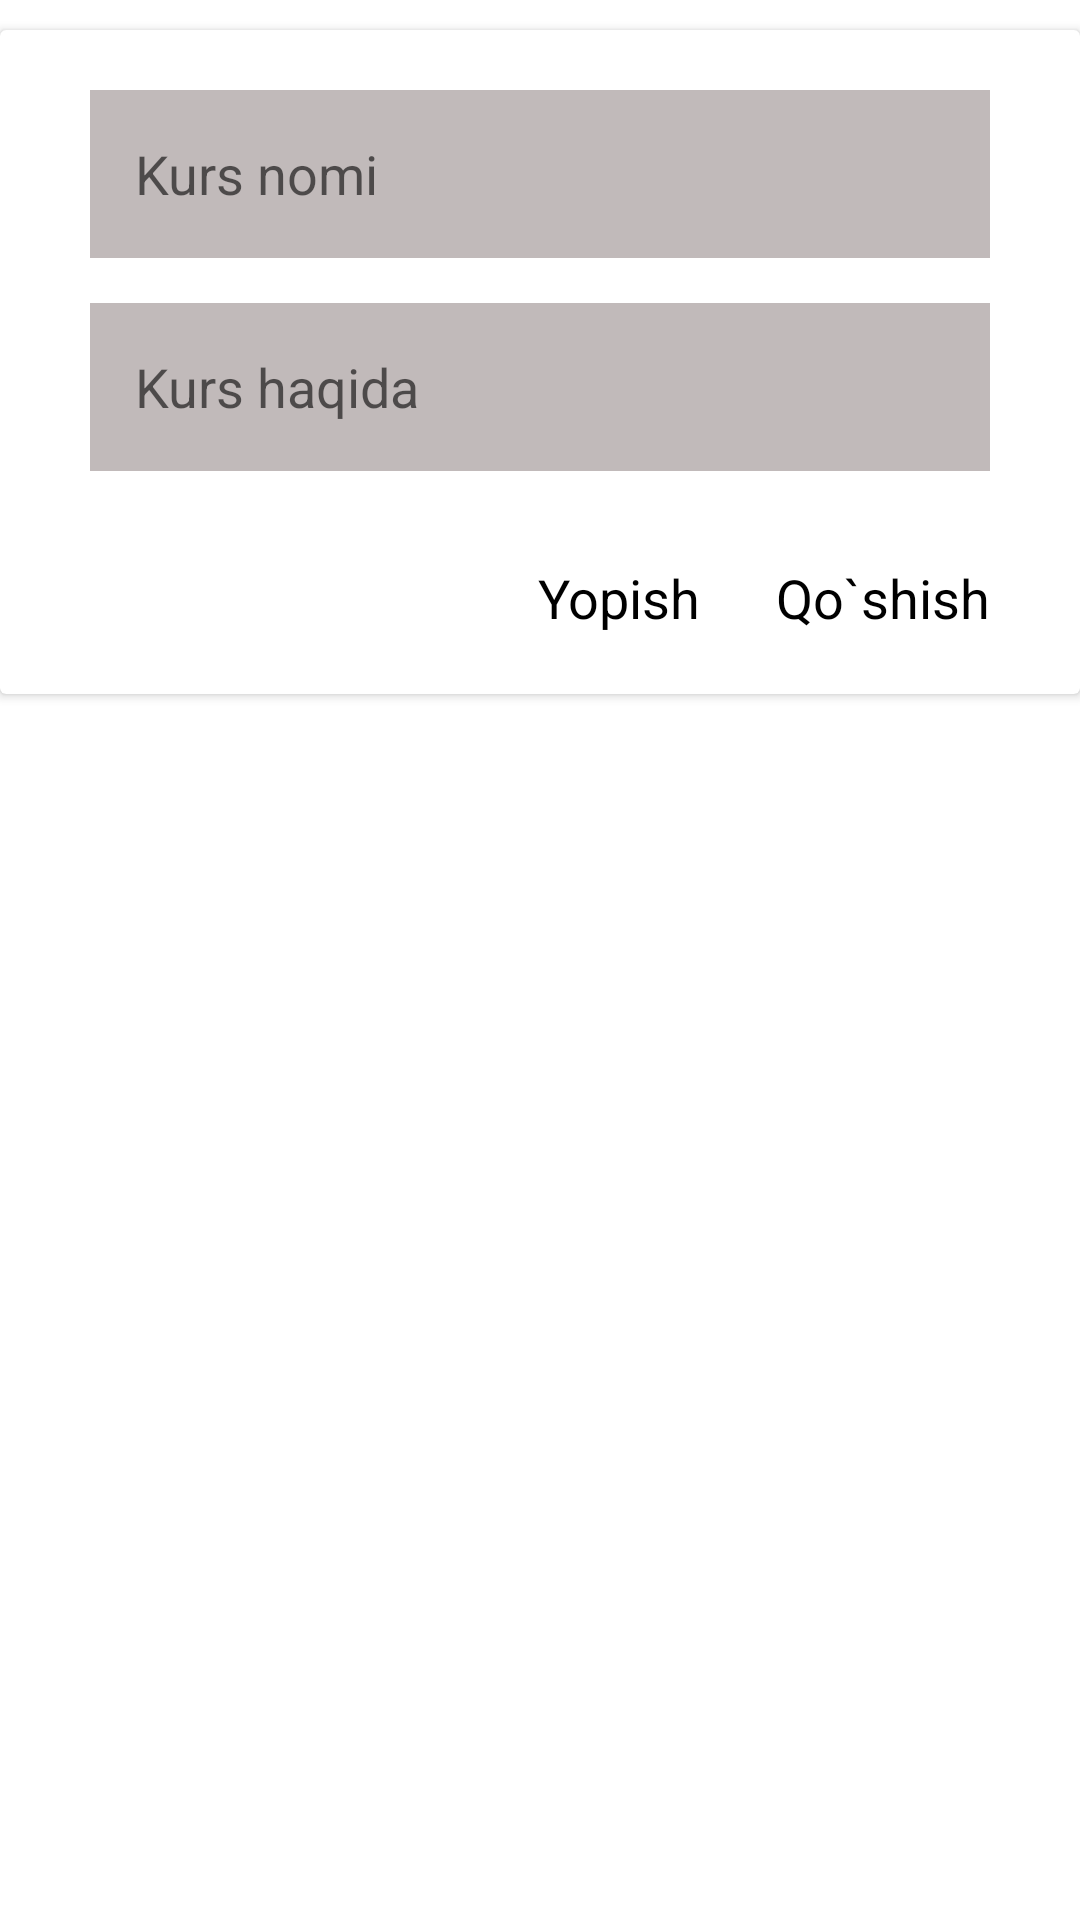

Reconstruct the res/layout file that produces this screen, plus the resources it refers to.
<!-- AndroidManifest.xml: application theme Theme.PdpAppInRoom -->
<!-- res/layout/dialog_addcours.xml -->
<?xml version="1.0" encoding="utf-8"?>
<LinearLayout xmlns:android="http://schemas.android.com/apk/res/android"
    xmlns:app="http://schemas.android.com/apk/res-auto"
    android:layout_width="match_parent"
    android:layout_height="match_parent">

    <androidx.cardview.widget.CardView
        android:layout_width="match_parent"
        android:layout_height="wrap_content"
        android:layout_marginTop="10dp"
        app:cardMaxElevation="10dp">

        <androidx.constraintlayout.widget.ConstraintLayout
            android:layout_width="match_parent"
            android:layout_height="match_parent"
            android:paddingHorizontal="30dp"
            android:paddingVertical="20dp">

            <EditText
                android:id="@+id/course_name"
                android:layout_width="match_parent"
                android:layout_height="?actionBarSize"
                android:background="#C1BABA"
                android:hint="Kurs nomi"
                android:paddingHorizontal="15dp"
                app:layout_constraintTop_toTopOf="parent" />

            <EditText
                android:id="@+id/course_about"
                android:layout_width="match_parent"
                android:layout_height="?actionBarSize"
                android:layout_marginTop="15dp"
                android:background="#C1BABA"
                android:hint="Kurs haqida"
                android:paddingHorizontal="15dp"
                app:layout_constraintTop_toBottomOf="@id/course_name" />

            <TextView
                android:id="@+id/close"
                android:layout_width="wrap_content"
                android:layout_height="wrap_content"
                android:layout_marginTop="30dp"
                android:layout_marginRight="25dp"
                android:text="Yopish"
                android:textColor="@color/black"
                android:textSize="18sp"
                app:layout_constraintRight_toLeftOf="@id/accept"
                app:layout_constraintTop_toBottomOf="@id/course_about" />

            <TextView
                android:id="@+id/accept"
                android:layout_width="wrap_content"
                android:layout_height="wrap_content"
                android:layout_marginTop="30dp"
                android:text="Qo`shish"
                android:textColor="@color/black"
                android:textSize="18sp"
                app:layout_constraintBottom_toBottomOf="parent"
                app:layout_constraintRight_toRightOf="parent"
                app:layout_constraintTop_toBottomOf="@id/course_about" />
        </androidx.constraintlayout.widget.ConstraintLayout>
    </androidx.cardview.widget.CardView>


</LinearLayout>
<!-- resources referenced by this layout -->
<resources>
  <style name="Theme.PdpAppInRoom" parent="Theme.MaterialComponents.DayNight.NoActionBar">
          
          <item name="colorPrimary">#051F29</item>
          <item name="colorPrimaryVariant">#051F29</item>
          <item name="colorOnPrimary">@color/white</item>
          
          <item name="colorSecondary">@color/teal_200</item>
          <item name="colorSecondaryVariant">@color/teal_700</item>
          <item name="colorOnSecondary">@color/black</item>
          
          <item name="android:statusBarColor" tools:targetApi="l">?attr/colorPrimaryVariant</item>
          
      </style>
  <!-- not gathered from this repository: default colours our renderer supplied (Android Studio template values) -->
  <color name="teal_200">#FF03DAC5</color>
  <color name="teal_700">#FF018786</color>
  <color name="black">#FF000000</color>
  <color name="white">#FFFFFFFF</color>
</resources>
